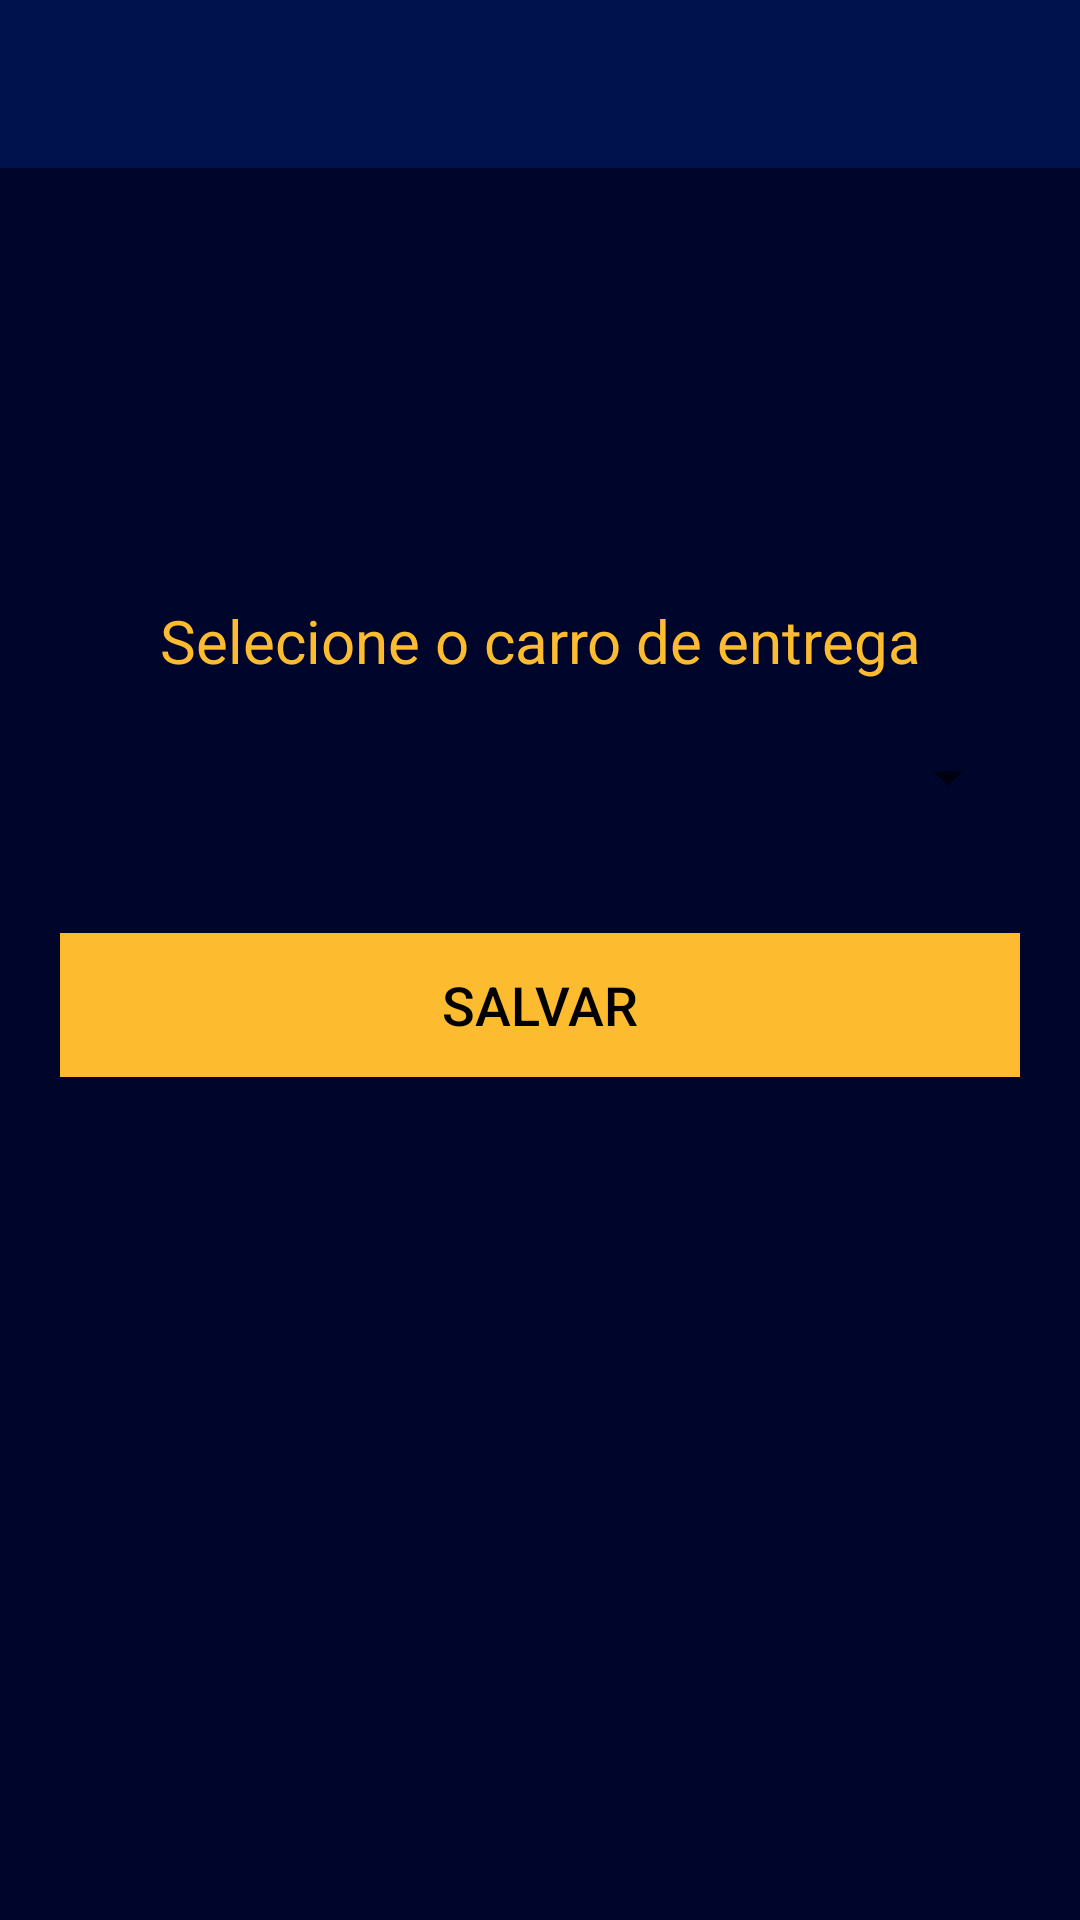

Layout XML and referenced resources for this Android screen:
<!-- AndroidManifest.xml: application theme AppTheme -->
<!-- res/layout/activity_select_car.xml -->
<?xml version="1.0" encoding="utf-8"?>
<RelativeLayout xmlns:android="http://schemas.android.com/apk/res/android"
    android:layout_width="match_parent"
    android:layout_height="match_parent"
    android:background="@color/dark">

    <android.support.v7.widget.Toolbar
        android:id="@+id/toolbar_menu"
        android:layout_width="match_parent"
        android:layout_height="?attr/actionBarSize"
        android:background="@color/colorPrimaryDark" />

    <TextView
        android:id="@+id/txtTitle"
        android:layout_width="match_parent"
        android:layout_height="wrap_content"
        android:layout_marginLeft="20dp"
        android:layout_marginTop="200dp"
        android:layout_marginRight="20dp"
        android:text="@string/car_select_title"
        android:textAlignment="center"
        android:textColor="@color/colorAccent"
        android:textSize="20sp" />

    <Spinner
        android:id="@+id/sp_car_selection"
        android:layout_width="match_parent"
        android:layout_height="wrap_content"
        android:layout_below="@+id/txtTitle"
        android:layout_marginLeft="20dp"
        android:layout_marginTop="20dp"
        android:layout_marginRight="20dp">

    </Spinner>

    <Button
        android:id="@+id/btn_select_car"
        android:layout_width="match_parent"
        android:layout_height="wrap_content"
        android:layout_below="@+id/sp_car_selection"
        android:layout_marginLeft="20dp"
        android:layout_marginTop="40dp"
        android:layout_marginRight="20dp"
        android:background="@color/colorAccent"
        android:text="@string/car_select_btn"
        android:textColor="@color/black"
        android:textSize="18sp" />

</RelativeLayout>
<!-- resources referenced by this layout -->
<resources>
  <color name="black">#000</color>
  <color name="colorAccent">#fdbb2f</color>
  <color name="colorPrimaryDark">#00124e</color>
  <color name="dark">#00052B</color>
  <string name="car_select_btn">Salvar</string>
  <string name="car_select_title">Selecione o carro de entrega</string>
  <style name="AppTheme" parent="Theme.AppCompat.Light.DarkActionBar">
          
          <item name="colorPrimary">@color/colorPrimary</item>
          <item name="colorPrimaryDark">@color/colorPrimaryDark</item>
          <item name="colorAccent">@color/colorAccent</item>
      </style>
  <color name="colorPrimary">#00367b</color>
</resources>
